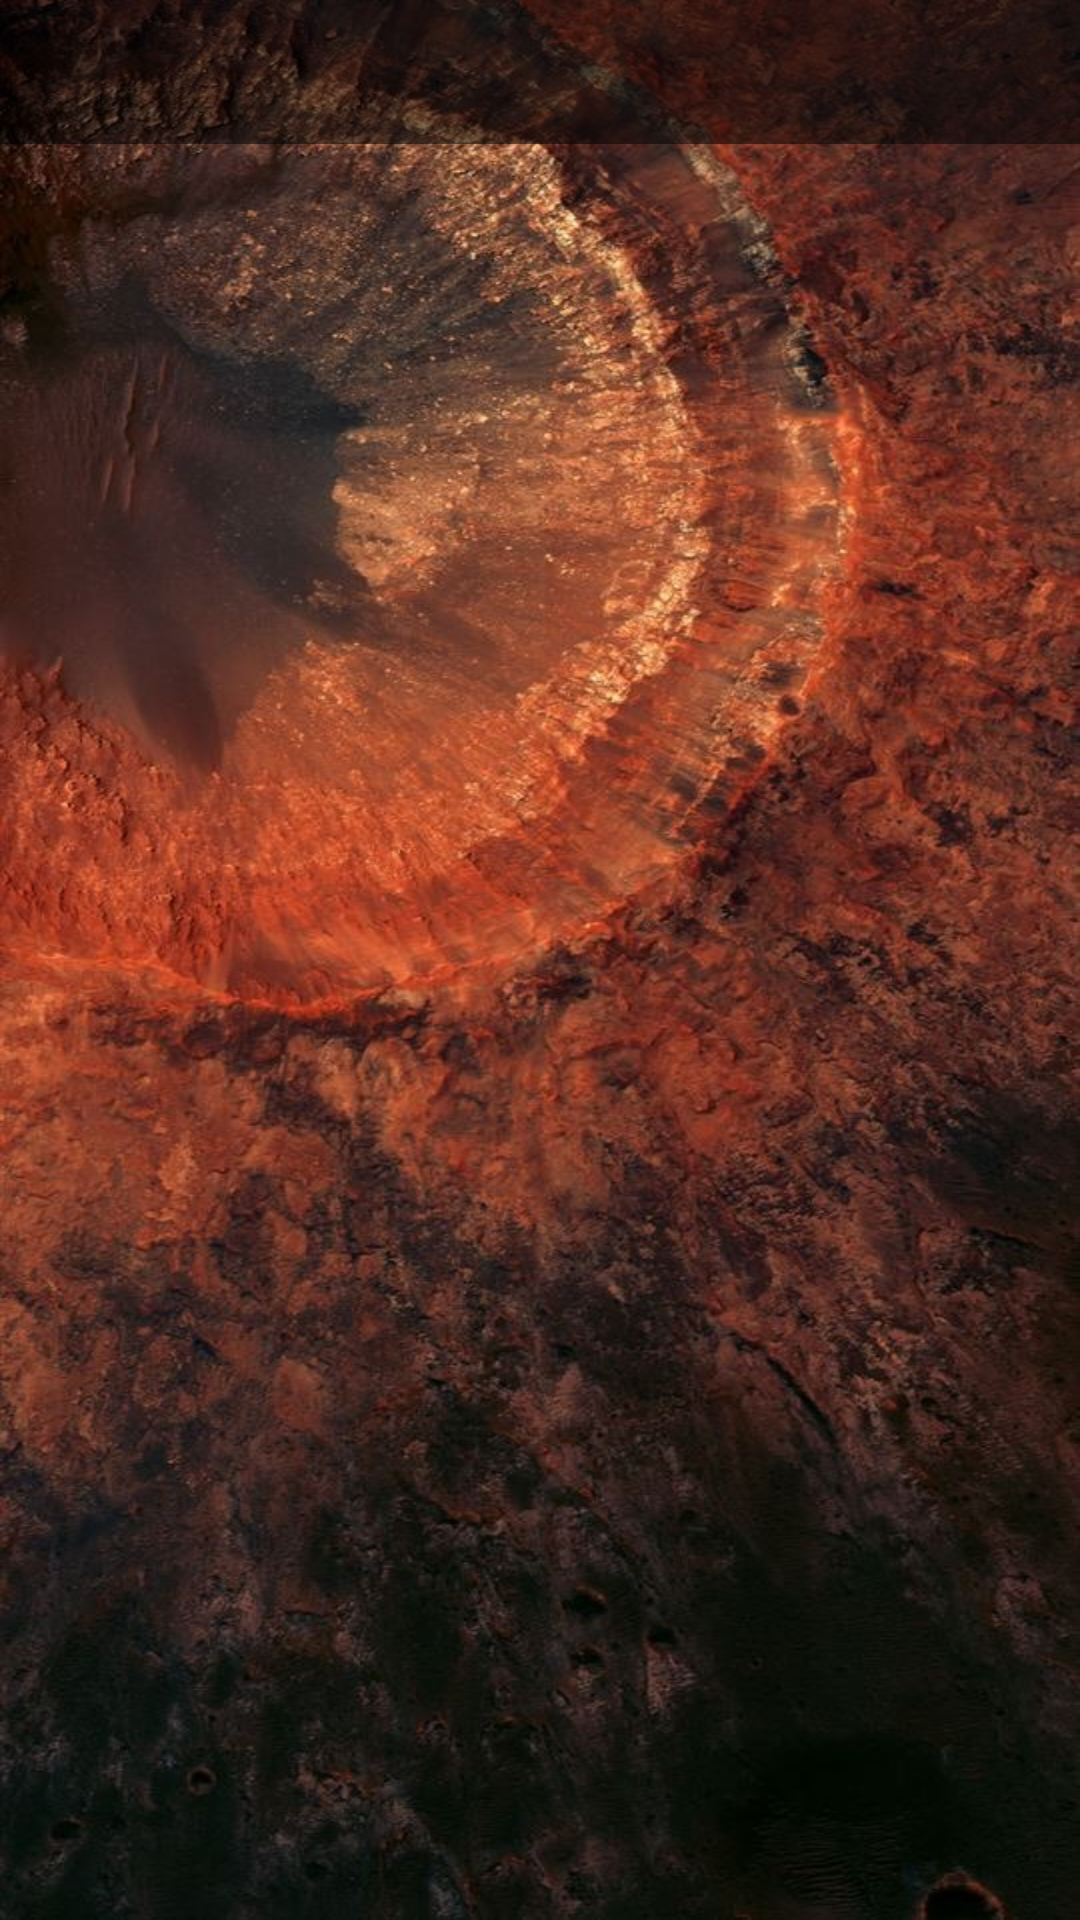

The Android layout XML behind this screen, and the referenced resources:
<!-- AndroidManifest.xml: application theme DefaultTheme -->
<!-- res/layout/fragment_mars_photos.xml -->
<?xml version="1.0" encoding="utf-8"?>
<LinearLayout xmlns:android="http://schemas.android.com/apk/res/android"
    android:layout_width="match_parent"
    android:layout_height="match_parent"
    android:id="@+id/mars_photo_container_fragment"
    android:background="@drawable/mars"
    xmlns:app="http://schemas.android.com/apk/res-auto"

    android:orientation="vertical">

    <com.google.android.material.tabs.TabLayout
        android:id="@+id/tab_layout"
        android:layout_width="match_parent"
        android:layout_height="wrap_content"
        app:tabGravity="fill"
        android:alpha="0.5"
        android:background="@android:color/black"
        android:hapticFeedbackEnabled="true"/>
    <androidx.recyclerview.widget.RecyclerView
        android:id="@+id/recycleView"
        android:layout_width="match_parent"
        android:layout_height="0dp"
        android:layout_weight="1"
        android:layoutAnimation="@anim/anim_layout"
        app:layoutManager="androidx.recyclerview.widget.LinearLayoutManager"/>

</LinearLayout>
<!-- resources referenced by this layout -->
<resources>
  <!-- drawable mars: jpg bitmap (drawable, 154562 bytes) -->
  <style name="DefaultTheme" parent="Theme.MaterialComponents.DayNight.NoActionBar">
          <item name="colorPrimary">@color/colorPrimary</item>
          <item name="colorPrimaryVariant">@color/colorPrimaryVariant</item>
          <item name="colorPrimaryDark">@color/colorPrimaryDark</item>
          <item name="colorOnPrimary">@color/colorOnPrimary</item>
          <item name="colorSecondary">#7F92FB</item>
          <item name="colorSecondaryVariant">@color/colorSecondaryVariant</item>
          <item name="colorOnSecondary">@color/colorOnSecondary</item>
          <item name="colorError">@color/colorError</item>
          <item name="colorOnError">@color/colorOnError</item>
          <item name="colorSurface">@color/colorSurface</item>
          <item name="colorOnSurface">@color/colorOnSurface</item>
          <item name="colorOnBackground">@color/colorOnBackground</item>
          <item name="colorAccent">@color/colorAccent</item>
          <item name="shapeAppearanceSmallComponent">@style/AppShapeAppearance.SmallComponent</item>
          <item name="shapeAppearanceMediumComponent">@style/AppShapeAppearance.MediumComponent</item>
          <item name="materialButtonStyle">@style/AppButton</item>
          <item name="textInputStyle">@style/AppTextField</item>
          <item name="materialCardViewStyle">@style/AppCard</item>
          <item name="chipStyle">@style/AppChipDefault</item>
          <item name="android:fragment">@style/bottomSheet</item>
      </style>
  <color name="colorPrimary">#91BEE1</color>
  <color name="colorPrimaryVariant">#cfcfcf</color>
  <color name="colorPrimaryDark">#A4AFEA</color>
  <color name="colorOnPrimary">#fafafa</color>
  <color name="colorSecondaryVariant">#6f79a8</color>
  <color name="colorOnSecondary">#d1d9ff</color>
  <color name="colorError">#F44336</color>
  <color name="colorOnError">#FFFFFF</color>
  <color name="colorSurface">#FFFFFF</color>
  <color name="colorOnSurface">#252424</color>
  <color name="colorOnBackground">#212121</color>
  <color name="colorAccent">#FF4DCC</color>
  <style name="AppShapeAppearance.SmallComponent" parent="ShapeAppearance.MaterialComponents.SmallComponent">
          <item name="cornerFamily">cut</item>
          <item name="cornerSize">8dp</item>
      </style>
  <style name="AppShapeAppearance.MediumComponent" parent="ShapeAppearance.MaterialComponents.MediumComponent">
          <item name="cornerFamily">cut</item>
          <item name="cornerSize">8dp</item>
      </style>
  <style name="AppButton" parent="Widget.MaterialComponents.Button">
          <item name="backgroundTint">?attr/colorSecondary</item>
      </style>
  <style name="AppTextField" parent="Widget.MaterialComponents.TextInputLayout.FilledBox">
          <item name="boxBackgroundColor">?attr/colorOnSecondary</item>
          <item name="shapeAppearance">@style/AppShapeAppearance.MediumComponent</item>
      </style>
  <style name="AppCard">
          <item name="cardElevation">12dp</item>
          <item name="cardBackgroundColor">@color/blackTransparent</item>
      </style>
  <style name="AppChipDefault" parent="Widget.MaterialComponents.Chip.Choice">
          <item name="android:backgroundTint">?attr/colorOnSecondary</item>
          <item name="rippleColor">#FF0707</item>
          <item name="android:textColor">#000000</item>
      </style>
  <style name="bottomSheet">
          <item name="android:background">?attr/colorOnSecondary</item>
      </style>
  <color name="blackTransparent">#BF000000</color>
</resources>
